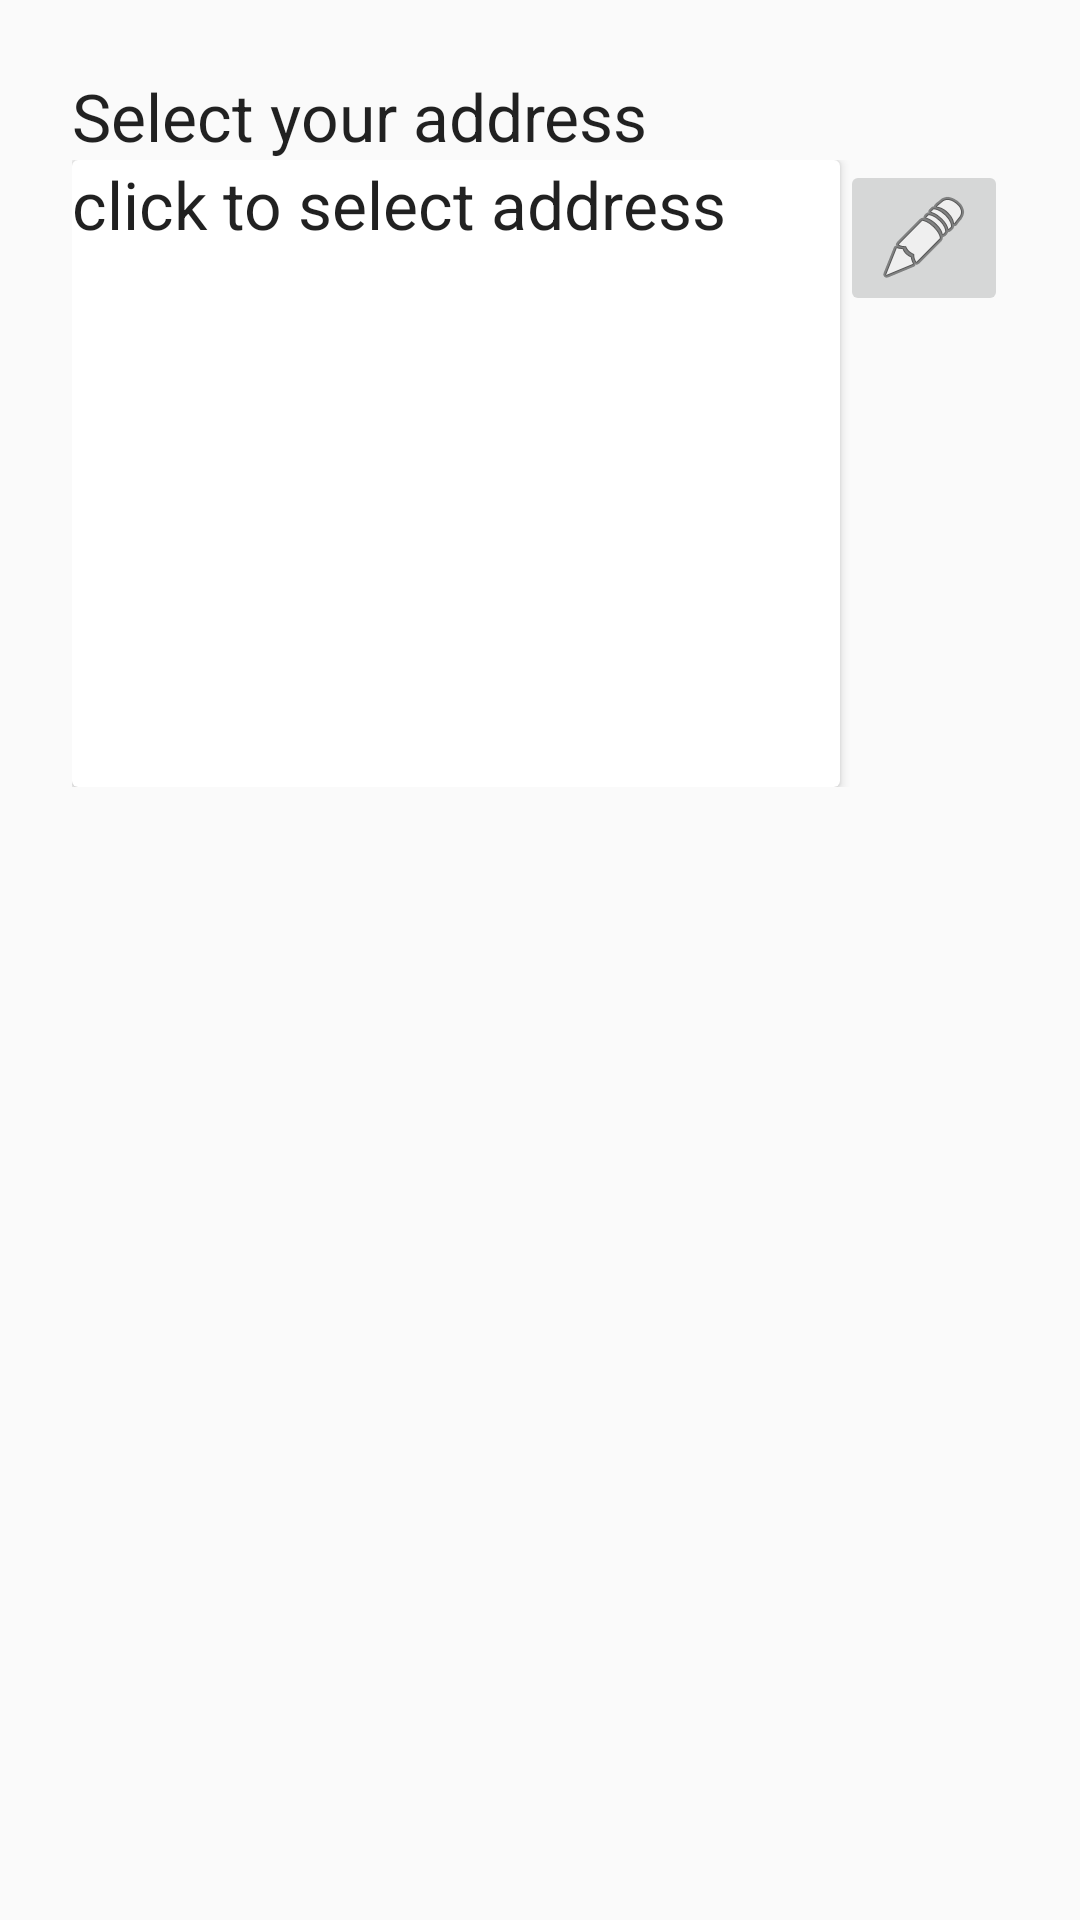

Layout XML and referenced resources for this Android screen:
<!-- AndroidManifest.xml: application theme AppTheme -->
<!-- res/layout/fragment_register_address.xml -->
<LinearLayout xmlns:android="http://schemas.android.com/apk/res/android"
    android:layout_width="match_parent"
    android:layout_height="wrap_content"
    android:layout_margin="10dp"
    android:orientation="vertical"
    android:padding="@dimen/form_padding">

    <TextView
        android:layout_width="wrap_content"
        android:layout_height="wrap_content"
        android:text="@string/enter_address_details"
        android:textAppearance="@android:style/TextAppearance.DeviceDefault.Large" />

    <LinearLayout xmlns:android="http://schemas.android.com/apk/res/android"
        android:layout_width="match_parent"
        android:layout_height="wrap_content"
        android:orientation="horizontal">


        <android.support.v7.widget.CardView
            android:layout_width="match_parent"
            android:layout_height="wrap_content"
            android:layout_weight="1">

            <TextView
                android:id="@+id/address"
                android:layout_width="match_parent"
                android:layout_height="wrap_content"
                android:hint="@string/address_prompt"
                android:inputType="textMultiLine"
                android:lines="8"
                android:text="@string/address_prompt"
                android:textAppearance="@android:style/TextAppearance.DeviceDefault.Large" />

        </android.support.v7.widget.CardView>

        <ImageButton
            android:id="@+id/edit_address"
            android:layout_width="wrap_content"
            android:layout_height="wrap_content"
            android:layout_gravity="top"
            android:src="@android:drawable/ic_menu_edit" />
    </LinearLayout>
</LinearLayout>
<!-- resources referenced by this layout -->
<resources>
  <dimen name="form_padding">24dp</dimen>
  <string name="address_prompt">click to select address</string>
  <string name="enter_address_details">Select your address</string>
  <style name="AppTheme" parent="Theme.AppCompat.Light.DarkActionBar">
          
          <item name="colorPrimary">@color/colorPrimary</item>
          <item name="colorPrimaryDark">@color/colorPrimaryDark</item>
          <item name="colorAccent">@color/colorAccent</item>
  
          
          <item name="android:spinnerItemStyle">
              @style/spinnerItemStyle
          </item>
  
          
          <item name="android:spinnerDropDownItemStyle">
              @style/spinnerDropDownItemStyle
          </item>
      </style>
  <color name="colorPrimary">#00ff99</color>
  <color name="colorPrimaryDark">#303F9F</color>
  <color name="colorAccent">#d32f2f</color>
  <style name="spinnerItemStyle">
          <item name="android:padding">10dp</item>
          
          
          <item name="android:textAppearance">@style/TextAppearance.AppCompat.Large</item>
      </style>
  <style name="spinnerDropDownItemStyle">
          <item name="android:padding">20dp</item>
          
          
          <item name="android:textAppearance">@style/TextAppearance.AppCompat.Large</item>
      </style>
</resources>
